Run: headless pygame with SDL's dummy video driver; simulated clock (each Clock.tick advances the game by its frame time, no real sleeping); random seed 0; keys injected as events and as key.get_pressed() state; mouse plan: one left click at the window centre at the start of phase 2, then a move to the lower-right quarter at the start of phase 3.
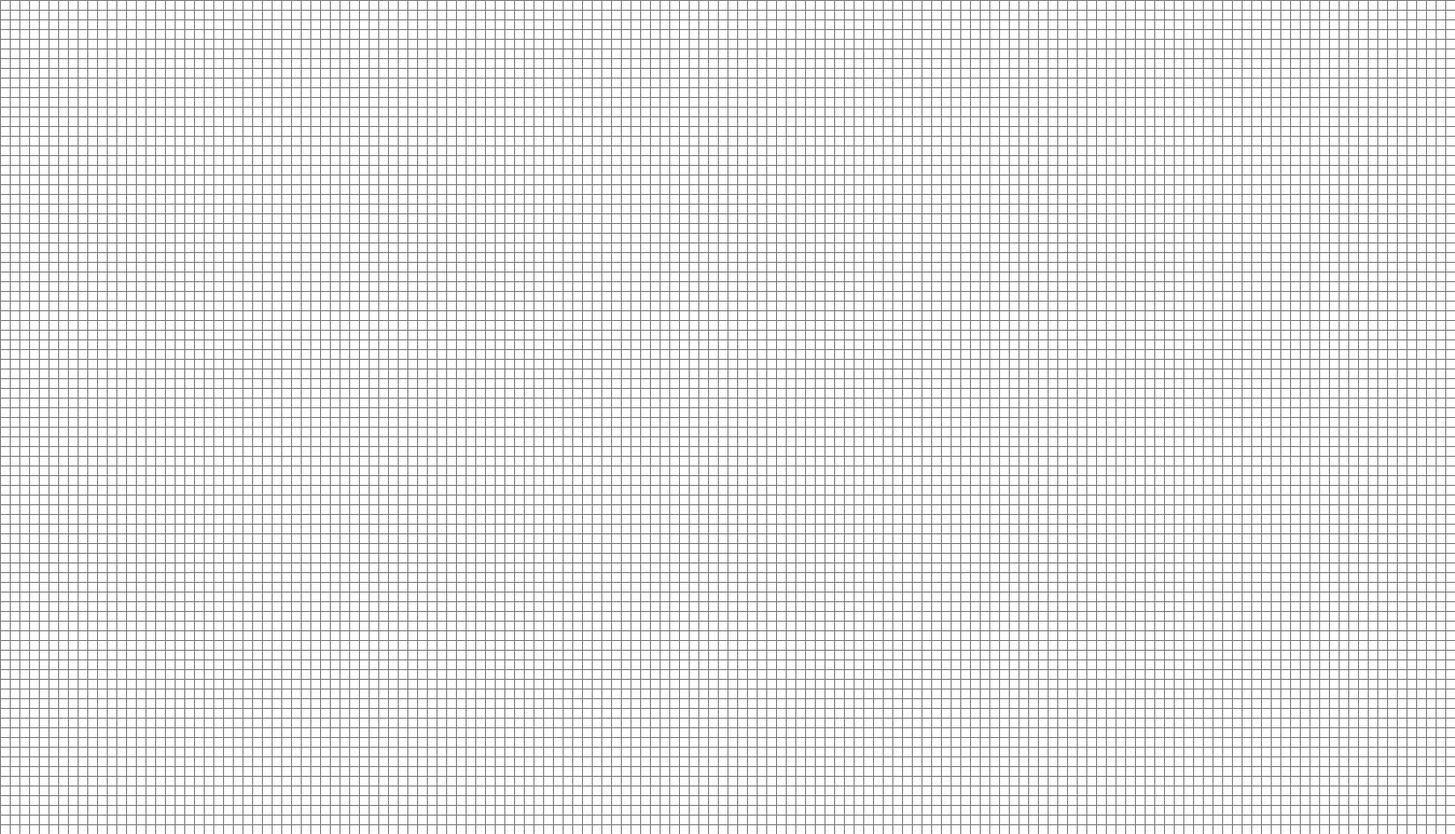
Frame 1 of 4 · flips 1–60 · no input
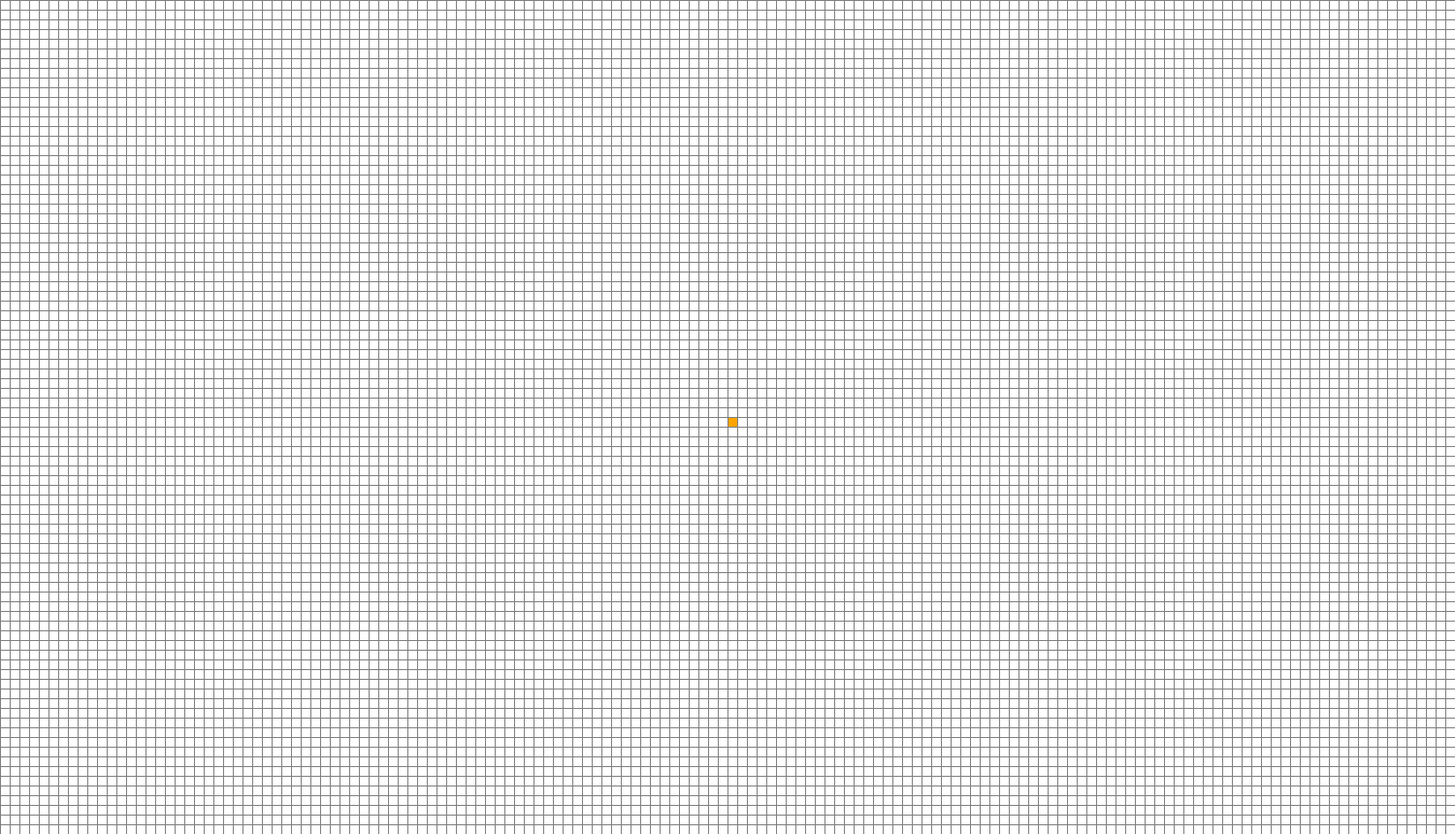
Frame 2 of 4 · flips 61–180 · clicked the window centre · tapped SPACE, RETURN · held RIGHT (→), D
Frame 3 of 4 · flips 181–300 · moved the mouse to the lower-right quarter · held DOWN (↓), S · screen unchanged from frame 2, image omitted
Frame 4 of 4 · flips 301–420 · held LEFT (←), A, UP (↑), W · screen unchanged from frame 3, image omitted

The pygame program that drew these frames:

import pygame
import math
from queue import PriorityQueue
WIDTH = 1500 # Width of the window
HEIGHT = 860 # Height of the window, making it rectangular
WIN = pygame.display.set_mode((WIDTH, HEIGHT))  # Create a window with specified dimensions
pygame.display.set_caption("A* Path Finding Algorithm")

# Define colors used in the program
RED = (255, 0, 0)
GREEN = (0, 255, 0)
BLUE = (0, 255, 0)
YELLOW = (255, 255, 0)
WHITE = (255, 255, 255)
BLACK = (0, 0, 0)
PURPLE = (128, 0, 128)
ORANGE = (255, 165, 0)
GREY = (128, 128, 128)
TURQUOISE = (64, 224, 208)

class Spot:
    def __init__(self, row, col, width, total_rows, total_cols):
        self.row = row
        self.col = col
        self.x = col * width  # Calculate x position based on column
        self.y = row * width  # Calculate y position based on row, assuming square cells for simplicity
        self.color = WHITE  # Default color is white
        self.neighbors = []  # List to keep track of neighboring spots
        self.width = width  # Size of each spot
        self.total_rows = total_rows  # Total rows in the grid
        self.total_cols = total_cols  # Total columns in the grid

    def get_pos(self):
        return self.row, self.col

    def is_closed(self):
        return self.color == RED

    def is_open(self):
        return self.color == GREEN

    def is_barrier(self):
        return self.color == BLACK

    def is_start(self):
        return self.color == ORANGE

    def is_end(self):
        return self.color == TURQUOISE

    def reset(self):
        self.color = WHITE

    def make_start(self):
        self.color = ORANGE

    def make_closed(self):
        self.color = RED

    def make_open(self):
        self.color = GREEN

    def make_barrier(self):
        self.color = BLACK

    def make_end(self):
        self.color = TURQUOISE

    def make_path(self):
        self.color = PURPLE

    def draw(self, win):
        pygame.draw.rect(win, self.color, (self.x, self.y, self.width, self.width))

    def update_neighbors(self, grid):
        pass

    def __lt__(self, other):
        pass

def make_grid(rows, cols, width):
    grid = []
    gap = width // cols  # Calculate gap based on the number of columns and total width
    for i in range(rows):
        grid.append([])
        for j in range(cols):  # Use cols for the inner loop
            spot = Spot(i, j, gap, rows, cols)
            grid[i].append(spot)
    return grid

def draw_grid(win, rows, cols, width, height):
    gap = width // cols
    for i in range(rows + 1):
        pygame.draw.line(win, GREY, (0, i * gap), (width, i * gap))  # Draw horizontal lines
    for j in range(cols + 1):
        pygame.draw.line(win, GREY, (j * gap, 0), (j * gap, height))  # Draw vertical lines

def draw(win, grid, rows, cols, width, height):
    win.fill(WHITE)
    for row in grid:
        for spot in row:
            spot.draw(win)
    draw_grid(win, rows, cols, width, height)
    pygame.display.update()

def get_clicked_pos(pos, rows, cols, width, height):
    gap = width // cols
    y, x = pos
    row = y // gap
    col = x // gap
    return col, row

def main(win, width, height):
    ROWS = 120  # You can adjust the number of rows
    COLS = 150  # Calculate columns based on width to height ratio or as needed

    grid = make_grid(ROWS, COLS, width)

    start = None
    end = None

    run = True
    while run:
        draw(win, grid, ROWS, COLS, width, height)
        for event in pygame.event.get():
            if event.type == pygame.QUIT:
                run = False

            if pygame.mouse.get_pressed()[0]:  # LEFT
                pos = pygame.mouse.get_pos()
                row, col = get_clicked_pos(pos, ROWS, COLS, width, height)
                print(str(get_clicked_pos(pos, ROWS, COLS, WIDTH, HEIGHT)))
                if not (row >= ROWS or col >= COLS or row < 0 or col < 0):
                    print("A")
                    spot = grid[row][col]
                    if not start and spot != end:
                        start = spot
                        start.make_start()

                    elif not end and spot != start:
                        end = spot
                        end.make_end()

                    elif spot != end and spot != start:
                        spot.make_barrier()

            elif pygame.mouse.get_pressed()[2]:  # RIGHT
                pos = pygame.mouse.get_pos()
                row, col = get_clicked_pos(pos, ROWS, COLS, width, height)
                print(str(get_clicked_pos(pos,ROWS,COLS,WIDTH, HEIGHT)))
                if not (row >= ROWS or col >= COLS or row < 0 or col < 0):
                    spot = grid[row][col]
                    spot.reset()
                    if spot == start:
                        start = None
                    elif spot == end:
                        end = None

            if event.type == pygame.KEYDOWN:
                if event.key == pygame.K_SPACE and start and end:
                    pass

                '''if event.key == pygame.K_c:
                    start = None
                    end = None
                    grid = make_grid(ROWS, width)'''

    pygame.quit()


if __name__ == "__main__":
    main(WIN, WIDTH, HEIGHT)
